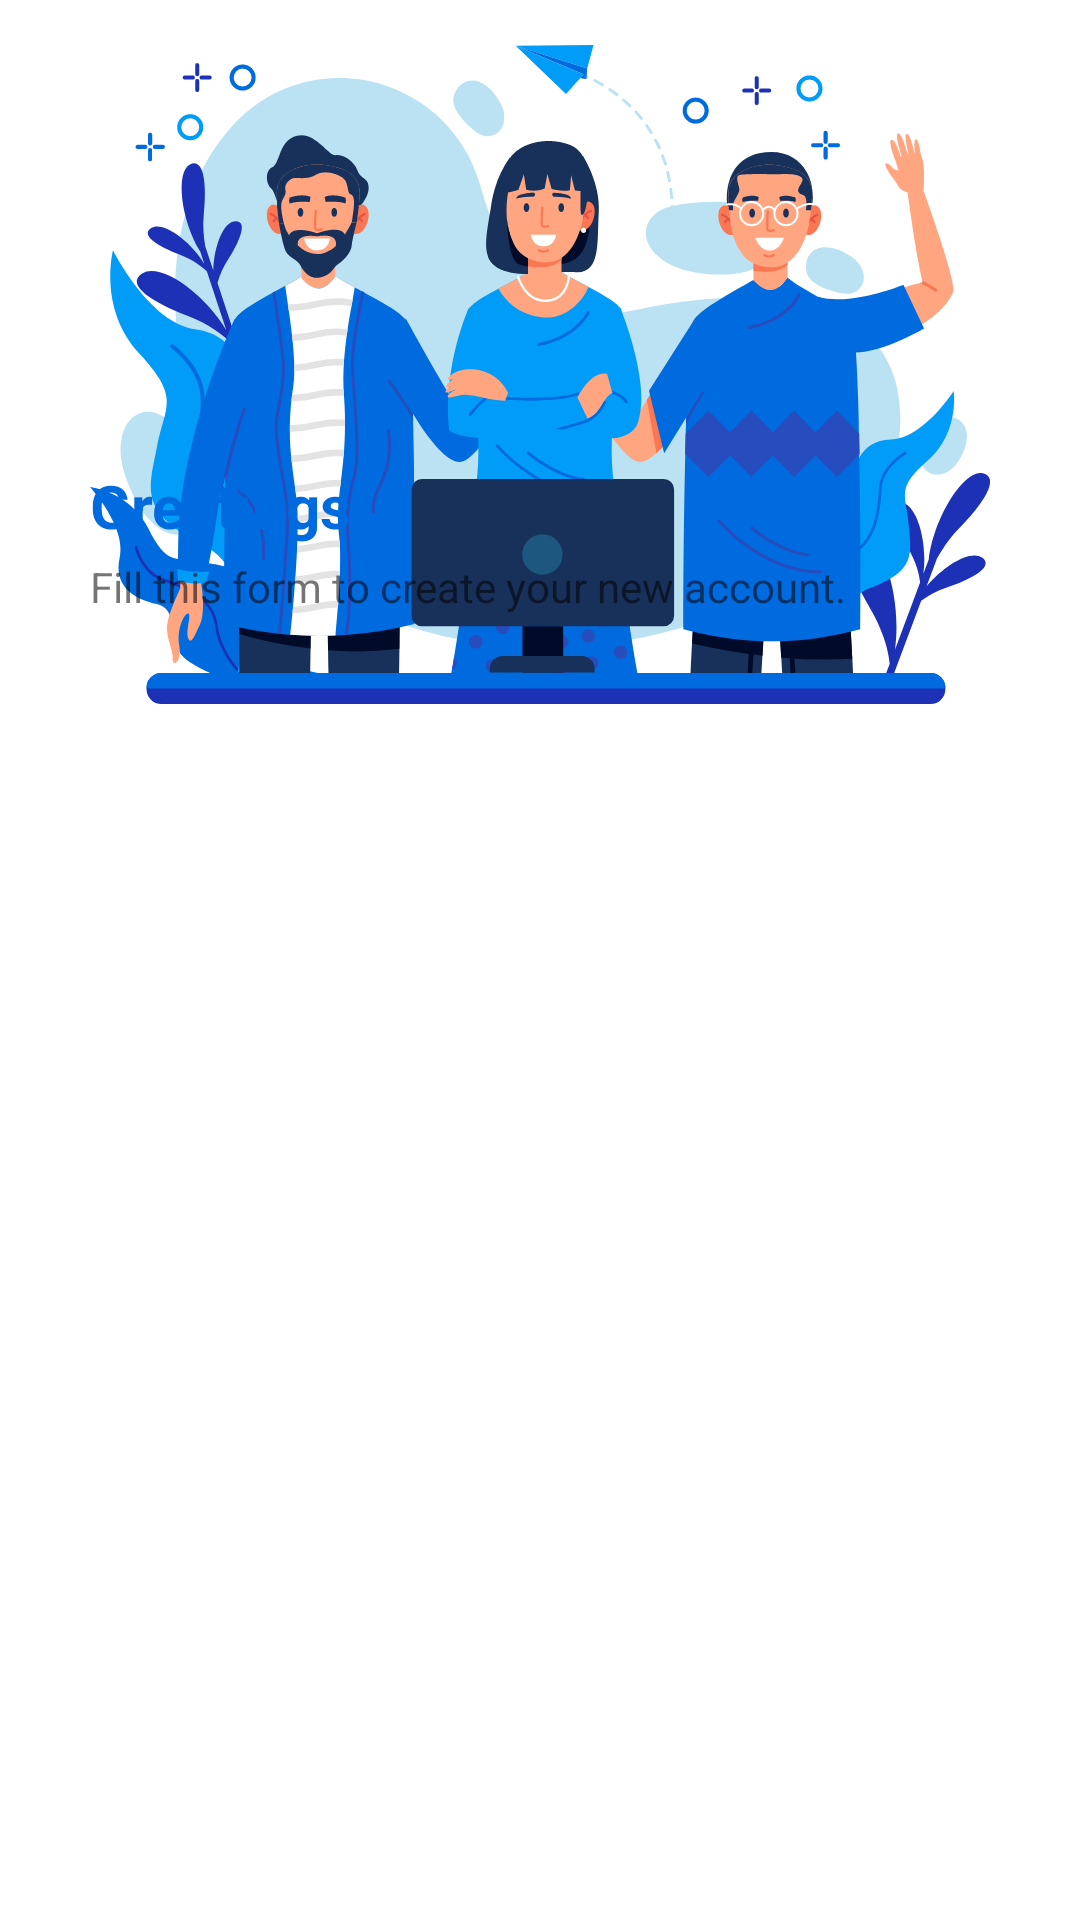

Here is an Android app screen rendered from its layout file. Give the layout XML and the strings, colors and styles it references.
<!-- AndroidManifest.xml: application theme Theme.StoryApp -->
<!-- res/layout/activity_register.xml -->
<?xml version="1.0" encoding="utf-8"?>
<androidx.constraintlayout.widget.ConstraintLayout xmlns:android="http://schemas.android.com/apk/res/android"
    xmlns:app="http://schemas.android.com/apk/res-auto"
    xmlns:tools="http://schemas.android.com/tools"
    android:layout_width="match_parent"
    android:layout_height="match_parent"
    tools:context=".view.register.RegisterActivity">

    <ImageView
        android:id="@+id/imageView2"
        android:layout_width="wrap_content"
        android:layout_height="250dp"
        android:contentDescription="@string/registerwelcomeimage"
        android:padding="30dp"
        android:scaleType="centerCrop"
        app:layout_constraintEnd_toEndOf="parent"
        app:layout_constraintStart_toStartOf="parent"
        app:layout_constraintTop_toTopOf="parent"
        app:srcCompat="@drawable/ic_register_image" />

    <androidx.constraintlayout.widget.ConstraintLayout
        android:layout_width="match_parent"
        android:layout_height="match_parent"
        android:layout_marginTop="125dp"
        android:background="@drawable/login_register_background"
        android:elevation="15dp"
        app:layout_constraintStart_toStartOf="parent"
        app:layout_constraintTop_toBottomOf="@+id/imageView2">

        <TextView
            android:id="@+id/registerMessage"
            android:layout_width="wrap_content"
            android:layout_height="wrap_content"
            android:layout_marginStart="30dp"
            android:layout_marginTop="30dp"
            android:text="@string/greetings"
            android:textColor="@color/blue_normal"
            android:textSize="20sp"
            android:textStyle="bold"
            app:layout_constraintBottom_toBottomOf="parent"
            app:layout_constraintStart_toStartOf="parent"
            app:layout_constraintTop_toTopOf="parent"
            app:layout_constraintVertical_bias="0.0" />

        <TextView
            android:id="@+id/registerHint"
            android:layout_width="wrap_content"
            android:layout_height="wrap_content"
            android:layout_marginStart="30dp"
            android:layout_marginTop="4dp"
            android:ems="20"
            android:text="@string/fill_this_form_to_create_your_new_account"
            android:textSize="14sp"
            app:layout_constraintStart_toStartOf="parent"
            app:layout_constraintTop_toBottomOf="@+id/registerMessage" />

        <TextView
            android:id="@+id/nameTitle"
            android:layout_width="wrap_content"
            android:layout_height="wrap_content"
            android:layout_marginStart="30dp"
            android:layout_marginTop="16dp"
            android:layout_weight="0"
            android:alpha="0"
            android:text="@string/name"
            android:textSize="12sp"
            android:textStyle="bold"
            app:layout_constraintStart_toStartOf="parent"
            app:layout_constraintTop_toBottomOf="@+id/registerHint" />

        <id.smaraputra.storyapp.view.custom.NameEditText
            android:id="@+id/nameEditText"
            android:layout_width="0dp"
            android:layout_height="wrap_content"
            android:layout_marginStart="30dp"
            android:layout_marginTop="4dp"
            android:layout_marginEnd="30dp"
            android:alpha="0"
            android:background="@drawable/text_input"
            android:drawableStart="@drawable/ic_baseline_person_24"
            android:drawablePadding="12dp"
            android:inputType="textPersonName"
            android:padding="12dp"
            android:textSize="14sp"
            app:layout_constraintEnd_toEndOf="parent"
            app:layout_constraintStart_toStartOf="parent"
            app:layout_constraintTop_toBottomOf="@+id/nameTitle" />

        <TextView
            android:id="@+id/emailTitle"
            android:layout_width="wrap_content"
            android:layout_height="wrap_content"
            android:layout_marginStart="30dp"
            android:layout_marginTop="8dp"
            android:layout_weight="0"
            android:alpha="0"
            android:text="@string/email_address"
            android:textSize="12sp"
            android:textStyle="bold"
            app:layout_constraintStart_toStartOf="parent"
            app:layout_constraintTop_toBottomOf="@+id/nameEditText" />

        <id.smaraputra.storyapp.view.custom.EmailEditText
            android:id="@+id/emailEditText"
            android:layout_width="match_parent"
            android:layout_height="wrap_content"
            android:layout_marginStart="30dp"
            android:layout_marginTop="4dp"
            android:layout_marginEnd="30dp"
            android:alpha="0"
            android:background="@drawable/text_input"
            android:drawableStart="@drawable/ic_baseline_email_24"
            android:drawablePadding="12dp"
            android:inputType="textEmailAddress"
            android:padding="12dp"
            android:textSize="14sp"
            app:layout_constraintEnd_toEndOf="parent"
            app:layout_constraintStart_toStartOf="parent"
            app:layout_constraintTop_toBottomOf="@+id/emailTitle" />

        <TextView
            android:id="@+id/passwordTitle"
            android:layout_width="wrap_content"
            android:layout_height="wrap_content"
            android:layout_marginStart="30dp"
            android:layout_marginTop="8dp"
            android:layout_weight="0"
            android:alpha="0"
            android:text="@string/password"
            android:textSize="12sp"
            android:textStyle="bold"
            app:layout_constraintStart_toStartOf="parent"
            app:layout_constraintTop_toBottomOf="@+id/emailEditText" />

        <id.smaraputra.storyapp.view.custom.PasswordEditText
            android:id="@+id/passwordEditText"
            android:layout_width="match_parent"
            android:layout_height="wrap_content"
            android:layout_marginStart="30dp"
            android:layout_marginTop="4dp"
            android:layout_marginEnd="30dp"
            android:alpha="0"
            android:background="@drawable/text_input"
            android:drawableStart="@drawable/ic_baseline_vpn_key_24"
            android:drawablePadding="12dp"
            android:inputType="textPassword"
            android:padding="12dp"
            android:textSize="14sp"
            app:layout_constraintEnd_toEndOf="parent"
            app:layout_constraintStart_toStartOf="parent"
            app:layout_constraintTop_toBottomOf="@+id/passwordTitle" />

        <Button
            android:id="@+id/registerButton"
            android:layout_width="0dp"
            android:layout_height="50dp"
            android:layout_marginStart="30dp"
            android:layout_marginEnd="30dp"
            android:layout_marginBottom="4dp"
            android:alpha="0"
            android:background="@drawable/button_background"
            android:enabled="false"
            android:insetTop="0dp"
            android:insetBottom="0dp"
            android:text="@string/register"
            android:textAllCaps="false"
            android:textColor="?attr/colorOnPrimary"
            app:cornerRadius="5dp"
            app:layout_constraintBottom_toTopOf="@+id/loginButton"
            app:layout_constraintEnd_toEndOf="parent"
            app:layout_constraintHorizontal_bias="0.0"
            app:layout_constraintStart_toStartOf="parent" />

        <Button
            android:id="@+id/loginButton"
            style="@style/Widget.AppCompat.Button.Borderless"
            android:layout_width="0dp"
            android:layout_height="48dp"
            android:layout_marginStart="30dp"
            android:layout_marginEnd="30dp"
            android:layout_marginBottom="16dp"
            android:alpha="0"
            android:backgroundTint="@color/blue_normal"
            android:insetTop="0dp"
            android:insetBottom="0dp"
            android:text="@string/already_have_an_account_sign_in"
            android:textAllCaps="false"
            android:textColor="@color/blue_normal"
            app:cornerRadius="5dp"
            app:layout_constraintBottom_toBottomOf="parent"
            app:layout_constraintEnd_toEndOf="parent"
            app:layout_constraintHorizontal_bias="0.0"
            app:layout_constraintStart_toStartOf="parent" />

        <ProgressBar
            android:id="@+id/loadingList"
            style="?android:attr/progressBarStyle"
            android:layout_width="wrap_content"
            android:layout_height="wrap_content"
            android:background="@drawable/loading_background"
            android:elevation="5dp"
            android:padding="10dp"
            android:visibility="gone"
            app:layout_constraintBottom_toBottomOf="parent"
            app:layout_constraintEnd_toEndOf="parent"
            app:layout_constraintStart_toStartOf="parent"
            app:layout_constraintTop_toTopOf="parent"
            tools:visibility="visible" />

    </androidx.constraintlayout.widget.ConstraintLayout>

</androidx.constraintlayout.widget.ConstraintLayout>
<!-- resources referenced by this layout -->
<resources>
  <color name="blue_normal">#006bde</color>
  <!-- drawable button_background (drawable) -->
  <?xml version="1.0" encoding="utf-8"?>
  <selector xmlns:android="http://schemas.android.com/apk/res/android">
      <item android:state_enabled="true">
          <shape android:shape="rectangle">
              <solid android:color="@color/blue_normal"/>
              <corners android:radius="5dp"/>
          </shape>
      </item>
      <item android:state_enabled="false">
          <shape android:shape="rectangle">
              <solid android:color="@android:color/white"/>
              <corners android:radius="5dp"/>
          </shape>
      </item>
  </selector>
  <!-- drawable ic_register_image: vector/xml drawable (drawable, 50250 chars, omitted) -->
  <!-- drawable text_input (drawable) -->
  <?xml version="1.0" encoding="utf-8"?>
  <selector xmlns:android="http://schemas.android.com/apk/res/android">
      <item android:state_enabled="true" android:state_focused="true">
          <shape android:shape="rectangle">
              <solid android:color="@android:color/white"/>
              <stroke android:color="@color/blue_normal" android:width="1dp"/>
              <corners android:radius="5dp"/>
          </shape>
      </item>
      <item android:state_enabled="true">
          <shape android:shape="rectangle">
              <solid android:color="@android:color/white"/>
              <stroke android:color="@android:color/darker_gray" android:width="1dp"/>
              <corners android:radius="5dp"/>
          </shape>
      </item>
  </selector>
  <string name="already_have_an_account_sign_in">Already have an account? Sign In</string>
  <string name="email_address">Email Address</string>
  <string name="fill_this_form_to_create_your_new_account">Fill this form to create your new account.</string>
  <string name="greetings">Greetings!</string>
  <string name="name">Name</string>
  <string name="password">Password</string>
  <string name="register">Register</string>
  <string name="registerwelcomeimage">RegisterWelcomeImage</string>
  <style name="Theme.StoryApp" parent="Theme.MaterialComponents.DayNight.DarkActionBar">
          <item name="colorPrimary">@color/blue_normal</item>
          <item name="colorPrimaryVariant">@color/blue_normal_soft</item>
          <item name="colorOnPrimary">@color/white</item>
          <item name="colorSecondary">@color/blue_soft</item>
          <item name="colorSecondaryVariant">@color/blue_light_soft</item>
          <item name="colorOnSecondary">@color/grey_soft</item>
          <item name="android:statusBarColor">?attr/colorPrimary</item>
          <item name="android:navigationBarColor">?attr/colorPrimary</item>
          <item name="android:windowSharedElementsUseOverlay">false</item>
      </style>
  <color name="blue_normal_soft">#264cbe</color>
  <color name="white">#FFFFFF</color>
  <color name="blue_soft">#009cf8</color>
  <color name="blue_light_soft">#bbe2f2</color>
  <color name="grey_soft">#ECECEC</color>
</resources>
